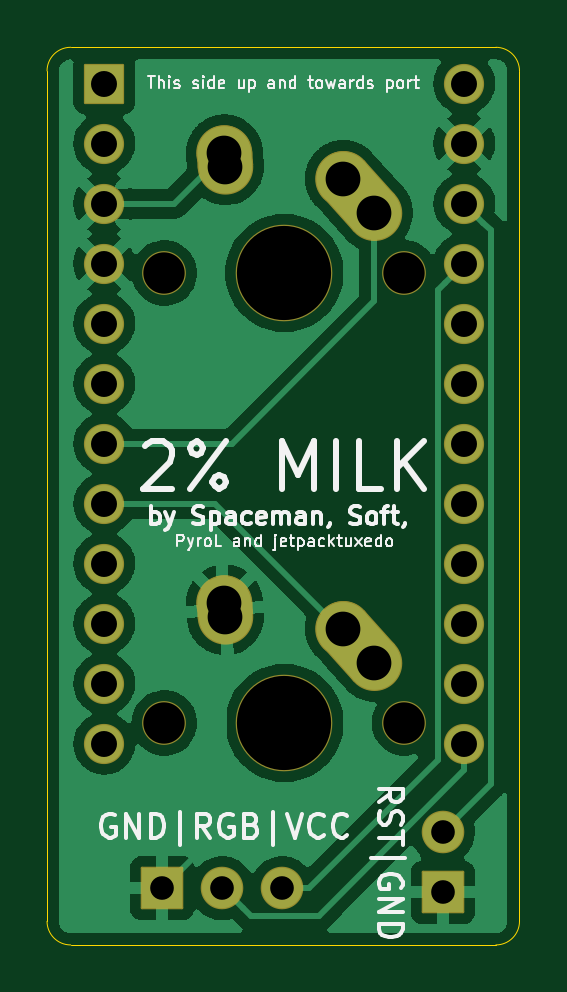
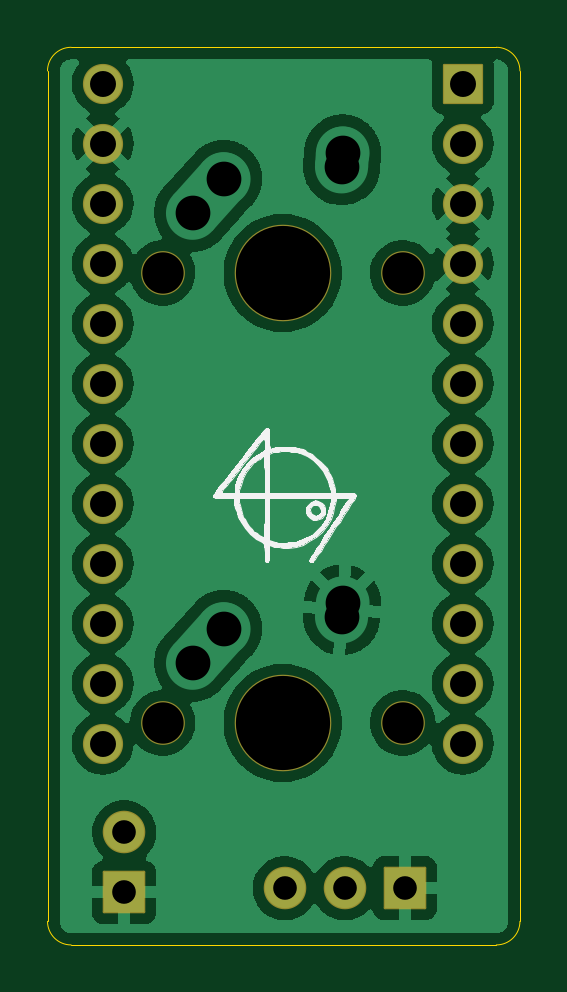
Circuit board: 11 layer files. Board 20.0 x 38.0 mm.
- bottom_copper: milk-CuBottom.gbr (105939 bytes)
- top_copper: milk-CuTop.gbr (81878 bytes)
- outline: milk-EdgeCuts.gbr (1029 bytes)
- bottom_mask: milk-MaskBottom.gbr (2500 bytes)
- top_mask: milk-MaskTop.gbr (3268 bytes)
- drill: milk-NPTH.drl (517 bytes)
- drill: milk-PTH.drl (1046 bytes)
- paste: milk-PasteBottom.gbr (466 bytes)
- paste: milk-PasteTop.gbr (466 bytes)
- bottom_silk: milk-SilkBottom.gbr (22466 bytes)
- top_silk: milk-SilkTop.gbr (28552 bytes)

=== bottom_copper: milk-CuBottom.gbr (105939 bytes, source omitted) ===
=== top_copper: milk-CuTop.gbr (81878 bytes, source omitted) ===
=== outline: milk-EdgeCuts.gbr ===
%TF.GenerationSoftware,KiCad,Pcbnew,(6.0.6)*%
%TF.CreationDate,2022-09-08T19:20:13+10:00*%
%TF.ProjectId,milk,6d696c6b-2e6b-4696-9361-645f70636258,rev?*%
%TF.SameCoordinates,Original*%
%TF.FileFunction,Profile,NP*%
%FSLAX46Y46*%
G04 Gerber Fmt 4.6, Leading zero omitted, Abs format (unit mm)*
G04 Created by KiCad (PCBNEW (6.0.6)) date 2022-09-08 19:20:13*
%MOMM*%
%LPD*%
G01*
G04 APERTURE LIST*
%TA.AperFunction,Profile*%
%ADD10C,0.050000*%
%TD*%
G04 APERTURE END LIST*
D10*
X220000000Y-51000000D02*
X220000000Y-87000000D01*
X221000000Y-50000000D02*
G75*
G03*
X220000000Y-51000000I0J-1000000D01*
G01*
X239000000Y-88000000D02*
G75*
G03*
X240000000Y-87000000I0J1000000D01*
G01*
X220000000Y-87000000D02*
G75*
G03*
X221000000Y-88000000I1000000J0D01*
G01*
X240000000Y-51000000D02*
G75*
G03*
X239000000Y-50000000I-1000000J0D01*
G01*
X239000000Y-50000000D02*
X221000000Y-50000000D01*
X221000000Y-88000000D02*
X239000000Y-88000000D01*
X240000000Y-87000000D02*
X240000000Y-51000000D01*
M02*

=== bottom_mask: milk-MaskBottom.gbr (2500 bytes, source withheld) ===
=== top_mask: milk-MaskTop.gbr (3268 bytes, source withheld) ===
=== drill: milk-NPTH.drl ===
M48
; DRILL file {KiCad (6.0.6)} date Thu Sep  8 19:20:13 2022
; FORMAT={-:-/ absolute / inch / decimal}
; #@! TF.CreationDate,2022-09-08T19:20:13+10:00
; #@! TF.GenerationSoftware,Kicad,Pcbnew,(6.0.6)
; #@! TF.FileFunction,NonPlated,1,2,NPTH
FMAT,2
INCH
; #@! TA.AperFunction,NonPlated,NPTH,ComponentDrill
T1C0.0689
; #@! TA.AperFunction,NonPlated,NPTH,ComponentDrill
T2C0.1570
%
G90
G05
T1
X8.857Y-2.3447
X8.857Y-3.0947
X9.257Y-2.3447
X9.257Y-3.0947
T2
X9.057Y-2.3447
X9.057Y-3.0947
T0
M30

=== drill: milk-PTH.drl ===
M48
; DRILL file {KiCad (6.0.6)} date Thu Sep  8 19:20:13 2022
; FORMAT={-:-/ absolute / inch / decimal}
; #@! TF.CreationDate,2022-09-08T19:20:13+10:00
; #@! TF.GenerationSoftware,Kicad,Pcbnew,(6.0.6)
; #@! TF.FileFunction,Plated,1,2,PTH
FMAT,2
INCH
; #@! TA.AperFunction,Plated,PTH,ComponentDrill
T1C0.0394
; #@! TA.AperFunction,Plated,PTH,ComponentDrill
T2C0.0433
; #@! TA.AperFunction,Plated,PTH,ComponentDrill
T3C0.0579
%
G90
G05
T1
X8.8533Y-3.3701
X8.9533Y-3.3701
X9.0533Y-3.3701
X9.321Y-3.277
X9.321Y-3.377
T2
X8.757Y-2.029
X8.757Y-2.129
X8.757Y-2.229
X8.757Y-2.329
X8.757Y-2.429
X8.757Y-2.529
X8.757Y-2.629
X8.757Y-2.729
X8.757Y-2.829
X8.757Y-2.929
X8.757Y-3.029
X8.757Y-3.129
X9.357Y-2.029
X9.357Y-2.129
X9.357Y-2.229
X9.357Y-2.329
X9.357Y-2.429
X9.357Y-2.529
X9.357Y-2.629
X9.357Y-2.729
X9.357Y-2.829
X9.357Y-2.929
X9.357Y-3.029
X9.357Y-3.129
T3
X8.957Y-2.1446
X8.957Y-2.8946
X8.9585Y-2.1675
X8.9585Y-2.9175
X9.1554Y-2.1872
X9.1554Y-2.9372
X9.207Y-2.2447
X9.207Y-2.9947
T0
M30

=== paste: milk-PasteBottom.gbr ===
%TF.GenerationSoftware,KiCad,Pcbnew,(6.0.6)*%
%TF.CreationDate,2022-09-08T19:20:13+10:00*%
%TF.ProjectId,milk,6d696c6b-2e6b-4696-9361-645f70636258,rev?*%
%TF.SameCoordinates,Original*%
%TF.FileFunction,Paste,Bot*%
%TF.FilePolarity,Positive*%
%FSLAX46Y46*%
G04 Gerber Fmt 4.6, Leading zero omitted, Abs format (unit mm)*
G04 Created by KiCad (PCBNEW (6.0.6)) date 2022-09-08 19:20:13*
%MOMM*%
%LPD*%
G01*
G04 APERTURE LIST*
G04 APERTURE END LIST*
M02*

=== paste: milk-PasteTop.gbr ===
%TF.GenerationSoftware,KiCad,Pcbnew,(6.0.6)*%
%TF.CreationDate,2022-09-08T19:20:13+10:00*%
%TF.ProjectId,milk,6d696c6b-2e6b-4696-9361-645f70636258,rev?*%
%TF.SameCoordinates,Original*%
%TF.FileFunction,Paste,Top*%
%TF.FilePolarity,Positive*%
%FSLAX46Y46*%
G04 Gerber Fmt 4.6, Leading zero omitted, Abs format (unit mm)*
G04 Created by KiCad (PCBNEW (6.0.6)) date 2022-09-08 19:20:13*
%MOMM*%
%LPD*%
G01*
G04 APERTURE LIST*
G04 APERTURE END LIST*
M02*

=== bottom_silk: milk-SilkBottom.gbr (22466 bytes, source omitted) ===
=== top_silk: milk-SilkTop.gbr (28552 bytes, source omitted) ===
